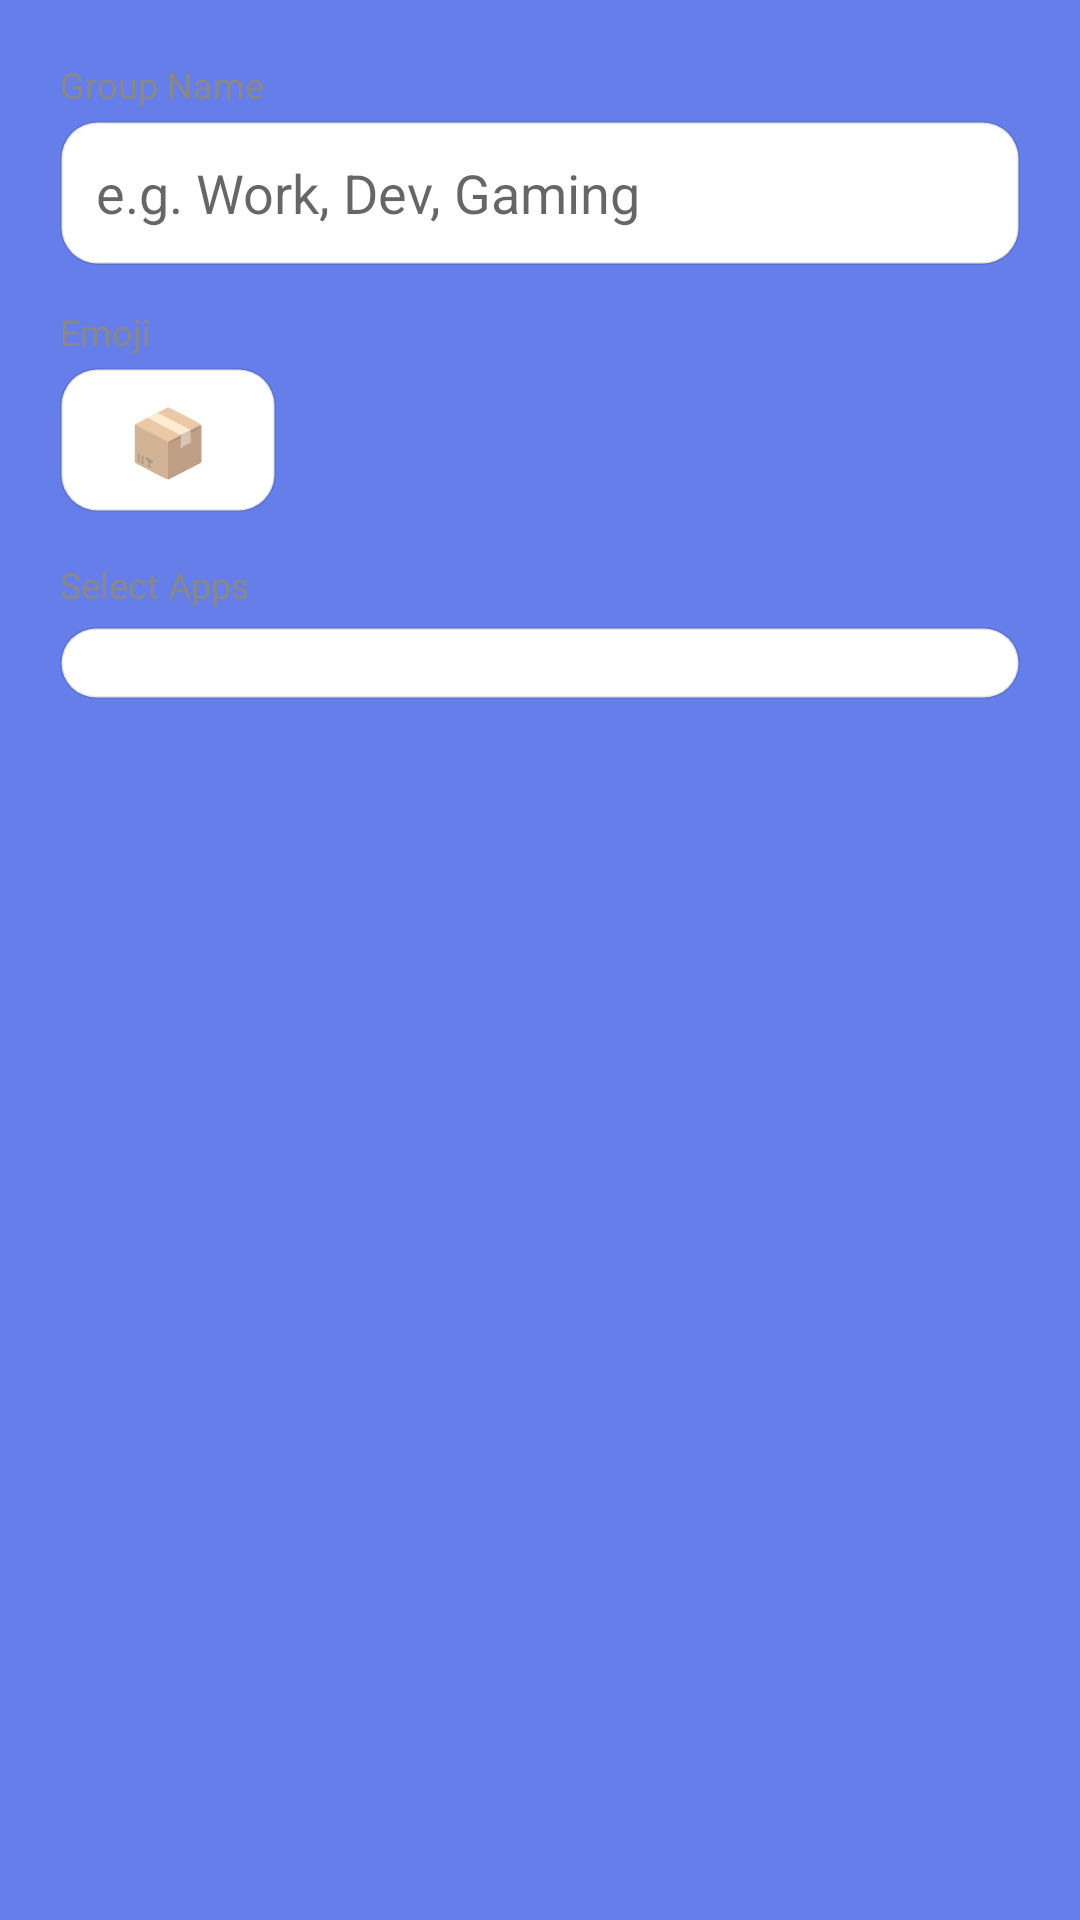

Write the Android layout XML for this screen, with the resource values it uses.
<!-- AndroidManifest.xml: application theme Theme.FloatingWindow -->
<!-- res/layout/dialog_group_editor.xml -->
<?xml version="1.0" encoding="utf-8"?>
<ScrollView xmlns:android="http://schemas.android.com/apk/res/android"
    android:layout_width="match_parent"
    android:layout_height="wrap_content">

    <LinearLayout
        android:layout_width="match_parent"
        android:layout_height="wrap_content"
        android:orientation="vertical"
        android:padding="20dp">

        
        <TextView
            android:layout_width="match_parent"
            android:layout_height="wrap_content"
            android:text="Group Name"
            android:textSize="12sp"
            android:textColor="#888888"
            android:layout_marginBottom="4dp"/>

        <EditText
            android:id="@+id/etGroupName"
            android:layout_width="match_parent"
            android:layout_height="48dp"
            android:hint="e.g. Work, Dev, Gaming"
            android:inputType="text"
            android:background="@drawable/card_bg"
            android:paddingHorizontal="12dp"
            android:layout_marginBottom="14dp"/>

        
        <TextView
            android:layout_width="match_parent"
            android:layout_height="wrap_content"
            android:text="Emoji"
            android:textSize="12sp"
            android:textColor="#888888"
            android:layout_marginBottom="4dp"/>

        <EditText
            android:id="@+id/etGroupEmoji"
            android:layout_width="72dp"
            android:layout_height="48dp"
            android:hint="📦"
            android:inputType="text"
            android:background="@drawable/card_bg"
            android:paddingHorizontal="12dp"
            android:textSize="22sp"
            android:gravity="center"
            android:layout_marginBottom="16dp"/>

        
        <TextView
            android:layout_width="match_parent"
            android:layout_height="wrap_content"
            android:text="Select Apps"
            android:textSize="12sp"
            android:textColor="#888888"
            android:layout_marginBottom="6dp"/>

        <LinearLayout
            android:id="@+id/appSelectionGrid"
            android:layout_width="match_parent"
            android:layout_height="wrap_content"
            android:orientation="vertical"
            android:background="@drawable/card_bg"
            android:padding="12dp"/>

    </LinearLayout>
</ScrollView>
<!-- resources referenced by this layout -->
<resources>
  <!-- drawable card_bg (drawable) -->
  <?xml version="1.0" encoding="utf-8"?>
  <shape xmlns:android="http://schemas.android.com/apk/res/android"
      android:shape="rectangle">
      <solid android:color="#FFFFFFFF"/>
      <corners android:radius="12dp"/>
      <stroke android:width="1dp" android:color="#1A000000"/>
  </shape>
  <style name="Theme.FloatingWindow" parent="Theme.MaterialComponents.DayNight.NoActionBar">
          <item name="colorPrimary">#FF0067C0</item>
          <item name="colorPrimaryVariant">#FF003E92</item>
          <item name="colorOnPrimary">#FFFFFFFF</item>
          <item name="colorSecondary">#FF4CC2FF</item>
          <item name="android:windowBackground">#FF667EEA</item>
          <item name="android:statusBarColor">#FF4A6CF7</item>
          <item name="android:navigationBarColor">#FF3D5CE5</item>
      </style>
</resources>
